pico-8 play session: mixed d-pad (fixed 12-tick cycle)

[t = 2 s] mixed d-pad (1.2s cycle ×~1): → ← ↑ ↓ + 🅾/❎ taps, ~2s
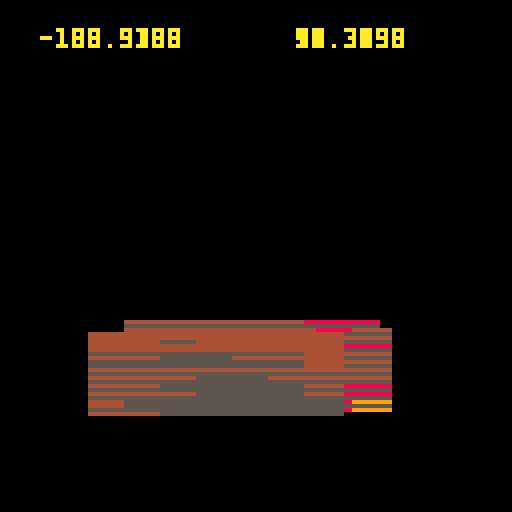
[t = 4 s] mixed d-pad (1.2s cycle ×~3): → ← ↑ ↓ + 🅾/❎ taps, ~4s
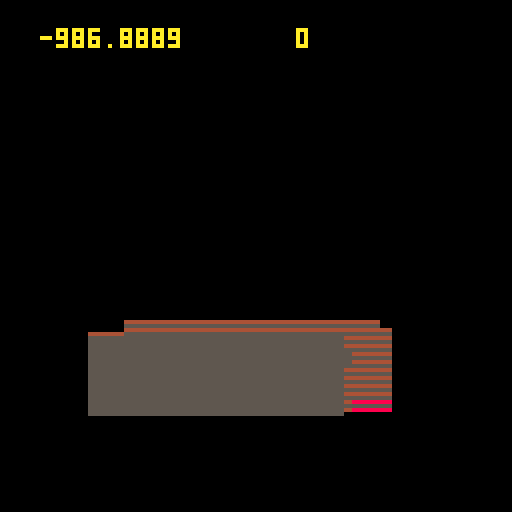
[t = 6 s] mixed d-pad (1.2s cycle ×~5): → ← ↑ ↓ + 🅾/❎ taps, ~6s
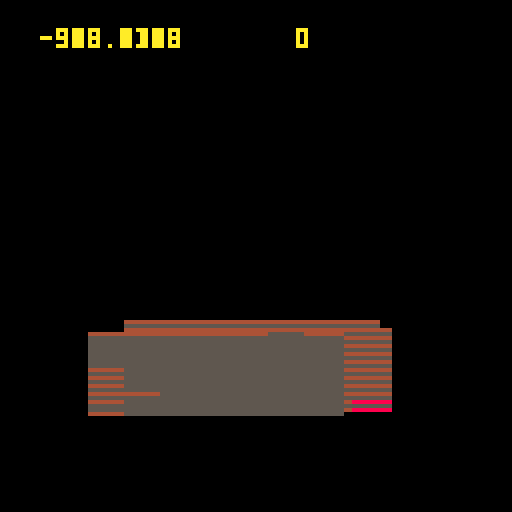
[t = 8 s] mixed d-pad (1.2s cycle ×~6): → ← ↑ ↓ + 🅾/❎ taps, ~8s
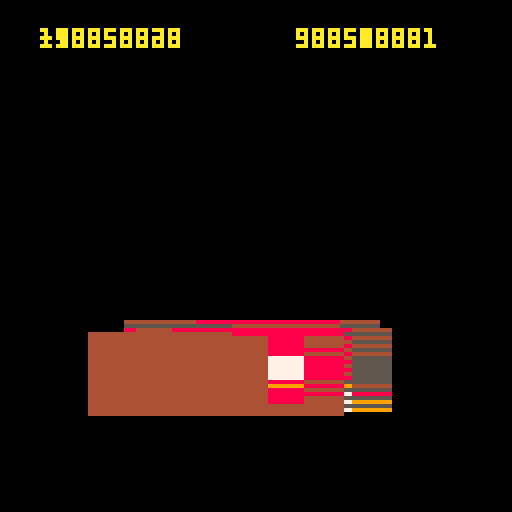

pico-8 cartridge
version 5
__lua__

logs={}
hots={}

function _init()
  local w=60
  local h=20
  for i=0,3 do
    local x=20+rnd(20)
    local y=80+rnd(12)
    logs[i]=create_log(x,y,w,h)
  end
  for i=0,2 do
    hots[i]=create_hot()
  end
end

function _update()
  update_hots()
end

function _draw()
  cls()
  for log in all(logs) do
    draw_log(log)
  end
end

function create_log(x,y,w,h)
  log = {}
  log.x=x
  log.y=y
  log.w=w
  log.h=h
  
  log.shoots={}
  local weight=0
  local error,shoot
  for i=0,h do
    error=100-weight
    weight=error+rnd(100)
    shoot={}
    shoot.weight=weight
    log.shoots[i]=shoot
  end
  
  return log
end

function create_hot()
  hot={}
  randomize_hot(hot)
  return hot
end

function update_hots()
  for hot in all(hots) do
    hot.y-=0.5
    hot.t+=0.01
    local s=sin(hot.t)
    hot.x+=s
    hot.heat+=s
    if hot.y < 64 then
      randomize_hot(hot)
    end
  end
end

function randomize_hot(hot)
  hot.x=rnd(80)+20
  hot.y=64+rnd(128)
  hot.t=rnd(500)/500
  hot.heat=500
end

col_table={5,  4,  8,  9, 10,7}
col_thrsh={0,200,300,350,375}

function get_heat(x,y)
  local heat=0
  for hot in all(hots) do
    local dx=hot.x-x
    local dy=hot.y-y
    local d2=sqrt(dx*dx+dy*dy)
    heat+=hot.heat*128/d2
  end
  return heat
end

function draw_log(log)
  rectfill(log.x,log.y,
           log.x+log.w,
           log.y+log.h,
           5)
  local max=0
  local min=999999999999
  local heat=0
  for i=0,log.h do
    local shoot=log.shoots[i]
    local y=log.y+i
    for j=0,log.w/3 do
      local x=log.x+j*3
      local w=0
      local col=0
      if j%3 == 0 then
        heat=get_heat(x,y)
      end
      w=heat+shoot.weight
      if heat > max then max=heat end
      if heat < min then min=heat end
      col=col_lookup(w)
      line(x,y,x+3,y,col)
    end
  end
  print(min,10,7,10)
  print(max,74,7,10)
end

function col_lookup(w)
  local col
  for j,val in pairs(col_table) do
    local thresh=col_thrsh[j]
    col=val
    if thresh == nil then break end
    if thresh>w then break end
  end
  return col
end
__gfx__
00000000000000000000000000000000000000000000000000000000000000000000000000000000000000000000000000000000000000000000000000000000
00000000000000000000000000000000000000000000000000000000000000000000000000000000000000000000000000000000000000000000000000000000
00000444444444440000000000000000000000000000000000000000000000000000000000000000000000000000000000000000000000000000000000000000
00044440444444440000000000000000000000000000000000000000000000000000000000000000000000000000000000000000000000000000000000000000
00445455555555040000000000000000000000000000000000000000000000000000000000000000000000000000000000000000000000000000000000000000
04404444444444440000000000000000000000000000000000000000000000000000000000000000000000000000000000000000000000000000000000000000
05555555555555500000000000000000000000000000000000000000000000000000000000000000000000000000000000000000000000000000000000000000
04550444444444440000000000000000000000000000000000000000000000000000000000000000000000000000000000000000000000000000000000000000
04450400000000000000000000000000000000000000000000000000000000000000000000000000000000000000000000000000000000000000000000000000
04554555555554450000000000000000000000000000000000000000000000000000000000000000000000000000000000000000000000000000000000000000
04554044444555500000000000000000000000000000000000000000000000000000000000000000000000000000000000000000000000000000000000000000
44544000544444440000000000000000000000000000000000000000000000000000000000000000000000000000000000000000000000000000000000000000
44440445555444450000000000000000000000000000000000000000000000000000000000000000000000000000000000000000000000000000000000000000
00445555455555550000000000000000000000000000000000000000000000000000000000000000000000000000000000000000000000000000000000000000
00000000000000000000000000000000000000000000000000000000000000000000000000000000000000000000000000000000000000000000000000000000
00000000000000000000000000000000000000000000000000000000000000000000000000000000000000000000000000000000000000000000000000000000
00000000000000000000000000000000000000000000000000000000000000000000000000000000000000000000000000000000000000000000000000000000
00000000000000000000000000000000000000000000000000000000000000000000000000000000000000000000000000000000000000000000000000000000
00000000000000000000000000000000000000000000000000000000000000000000000000000000000000000000000000000000000000000000000000000000
00000000000000000000000000000000000000000000000000000000000000000000000000000000000000000000000000000000000000000000000000000000
00000000000000000000000000000000000000000000000000000000000000000000000000000000000000000000000000000000000000000000000000000000
00000000000000000000000000000000000000000000000000000000000000000000000000000000000000000000000000000000000000000000000000000000
00000000000000000000000000000000000000000000000000000000000000000000000000000000000000000000000000000000000000000000000000000000
00000000000000000000000000000000000000000000000000000000000000000000000000000000000000000000000000000000000000000000000000000000
00000000000000000000000000000000000000000000000000000000000000000000000000000000000000000000000000000000000000000000000000000000
00000000000000000000000000000000000000000000000000000000000000000000000000000000000000000000000000000000000000000000000000000000
00000000000000000000000000000000000000000000000000000000000000000000000000000000000000000000000000000000000000000000000000000000
00000000000000000000000000000000000000000000000000000000000000000000000000000000000000000000000000000000000000000000000000000000
00000000000000000000000000000000000000000000000000000000000000000000000000000000000000000000000000000000000000000000000000000000
00000000000000000000000000000000000000000000000000000000000000000000000000000000000000000000000000000000000000000000000000000000
00000000000000000000000000000000000000000000000000000000000000000000000000000000000000000000000000000000000000000000000000000000
00000000000000000000000000000000000000000000000000000000000000000000000000000000000000000000000000000000000000000000000000000000
00000000000000000000000000000000000000000000000000000000000000000000000000000000000000000000000000000000000000000000000000000000
00000000000000000000000000000000000000000000000000000000000000000000000000000000000000000000000000000000000000000000000000000000
00000000000000000000000000000000000000000000000000000000000000000000000000000000000000000000000000000000000000000000000000000000
00000000000000000000000000000000000000000000000000000000000000000000000000000000000000000000000000000000000000000000000000000000
00000000000000000000000000000000000000000000000000000000000000000000000000000000000000000000000000000000000000000000000000000000
00000000000000000000000000000000000000000000000000000000000000000000000000000000000000000000000000000000000000000000000000000000
00000000000000000000000000000000000000000000000000000000000000000000000000000000000000000000000000000000000000000000000000000000
00000000000000000000000000000000000000000000000000000000000000000000000000000000000000000000000000000000000000000000000000000000
00000000000000000000000000000000000000000000000000000000000000000000000000000000000000000000000000000000000000000000000000000000
00000000000000000000000000000000000000000000000000000000000000000000000000000000000000000000000000000000000000000000000000000000
00000000000000000000000000000000000000000000000000000000000000000000000000000000000000000000000000000000000000000000000000000000
00000000000000000000000000000000000000000000000000000000000000000000000000000000000000000000000000000000000000000000000000000000
00000000000000000000000000000000000000000000000000000000000000000000000000000000000000000000000000000000000000000000000000000000
00000000000000000000000000000000000000000000000000000000000000000000000000000000000000000000000000000000000000000000000000000000
00000000000000000000000000000000000000000000000000000000000000000000000000000000000000000000000000000000000000000000000000000000
00000000000000000000000000000000000000000000000000000000000000000000000000000000000000000000000000000000000000000000000000000000
00000000000000000000000000000000000000000000000000000000000000000000000000000000000000000000000000000000000000000000000000000000
00000000000000000000000000000000000000000000000000000000000000000000000000000000000000000000000000000000000000000000000000000000
00000000000000000000000000000000000000000000000000000000000000000000000000000000000000000000000000000000000000000000000000000000
00000000000000000000000000000000000000000000000000000000000000000000000000000000000000000000000000000000000000000000000000000000
00000000000000000000000000000000000000000000000000000000000000000000000000000000000000000000000000000000000000000000000000000000
00000000000000000000000000000000000000000000000000000000000000000000000000000000000000000000000000000000000000000000000000000000
00000000000000000000000000000000000000000000000000000000000000000000000000000000000000000000000000000000000000000000000000000000
00000000000000000000000000000000000000000000000000000000000000000000000000000000000000000000000000000000000000000000000000000000
00000000000000000000000000000000000000000000000000000000000000000000000000000000000000000000000000000000000000000000000000000000
00000000000000000000000000000000000000000000000000000000000000000000000000000000000000000000000000000000000000000000000000000000
00000000000000000000000000000000000000000000000000000000000000000000000000000000000000000000000000000000000000000000000000000000
00000000000000000000000000000000000000000000000000000000000000000000000000000000000000000000000000000000000000000000000000000000
00000000000000000000000000000000000000000000000000000000000000000000000000000000000000000000000000000000000000000000000000000000
00000000000000000000000000000000000000000000000000000000000000000000000000000000000000000000000000000000000000000000000000000000
00000000000000000000000000000000000000000000000000000000000000000000000000000000000000000000000000000000000000000000000000000000
00000000000000000000000000000000000000000000000000000000000000000000000000000000000000000000000000000000000000000000000000000000
00000000000000000000000000000000000000000000000000000000000000000000000000000000000000000000000000000000000000000000000000000000
00000000000000000000000000000000000000000000000000000000000000000000000000000000000000000000000000000000000000000000000000000000
00000000000000000000000000000000000000000000000000000000000000000000000000000000000000000000000000000000000000000000000000000000
00000000000000000000000000000000000000000000000000000000000000000000000000000000000000000000000000000000000000000000000000000000
00000000000000000000000000000000000000000000000000000000000000000000000000000000000000000000000000000000000000000000000000000000
00000000000000000000000000000000000000000000000000000000000000000000000000000000000000000000000000000000000000000000000000000000
00000000000000000000000000000000000000000000000000000000000000000000000000000000000000000000000000000000000000000000000000000000
00000000000000000000000000000000000000000000000000000000000000000000000000000000000000000000000000000000000000000000000000000000
00000000000000000000000000000000000000000000000000000000000000000000000000000000000000000000000000000000000000000000000000000000
00000000000000000000000000000000000000000000000000000000000000000000000000000000000000000000000000000000000000000000000000000000
00000000000000000000000000000000000000000000000000000000000000000000000000000000000000000000000000000000000000000000000000000000
00000000000000000000000000000000000000000000000000000000000000000000000000000000000000000000000000000000000000000000000000000000
00000000000000000000000000000000000000000000000000000000000000000000000000000000000000000000000000000000000000000000000000000000
00000000000000000000000000000000000000000000000000000000000000000000000000000000000000000000000000000000000000000000000000000000
00000000000000000000000000000000000000000000000000000000000000000000000000000000000000000000000000000000000000000000000000000000
00000000000000000000000000000000000000000000000000000000000000000000000000000000000000000000000000000000000000000000000000000000
00000000000000000000000000000000000000000000000000000000000000000000000000000000000000000000000000000000000000000000000000000000
00000000000000000000000000000000000000000000000000000000000000000000000000000000000000000000000000000000000000000000000000000000
00000000000000000000000000000000000000000000000000000000000000000000000000000000000000000000000000000000000000000000000000000000
00000000000000000000000000000000000000000000000000000000000000000000000000000000000000000000000000000000000000000000000000000000
00000000000000000000000000000000000000000000000000000000000000000000000000000000000000000000000000000000000000000000000000000000
00000000000000000000000000000000000000000000000000000000000000000000000000000000000000000000000000000000000000000000000000000000
00000000000000000000000000000000000000000000000000000000000000000000000000000000000000000000000000000000000000000000000000000000
00000000000000000000000000000000000000000000000000000000000000000000000000000000000000000000000000000000000000000000000000000000
00000000000000000000000000000000000000000000000000000000000000000000000000000000000000000000000000000000000000000000000000000000
00000000000000000000000000000000000000000000000000000000000000000000000000000000000000000000000000000000000000000000000000000000
00000000000000000000000000000000000000000000000000000000000000000000000000000000000000000000000000000000000000000000000000000000
00000000000000000000000000000000000000000000000000000000000000000000000000000000000000000000000000000000000000000000000000000000
00000000000000000000000000000000000000000000000000000000000000000000000000000000000000000000000000000000000000000000000000000000
00000000000000000000000000000000000000000000000000000000000000000000000000000000000000000000000000000000000000000000000000000000
00000000000000000000000000000000000000000000000000000000000000000000000000000000000000000000000000000000000000000000000000000000
00000000000000000000000000000000000000000000000000000000000000000000000000000000000000000000000000000000000000000000000000000000
00000000000000000000000000000000000000000000000000000000000000000000000000000000000000000000000000000000000000000000000000000000
00000000000000000000000000000000000000000000000000000000000000000000000000000000000000000000000000000000000000000000000000000000
00000000000000000000000000000000000000000000000000000000000000000000000000000000000000000000000000000000000000000000000000000000
00000000000000000000000000000000000000000000000000000000000000000000000000000000000000000000000000000000000000000000000000000000
00000000000000000000000000000000000000000000000000000000000000000000000000000000000000000000000000000000000000000000000000000000
00000000000000000000000000000000000000000000000000000000000000000000000000000000000000000000000000000000000000000000000000000000
00000000000000000000000000000000000000000000000000000000000000000000000000000000000000000000000000000000000000000000000000000000
00000000000000000000000000000000000000000000000000000000000000000000000000000000000000000000000000000000000000000000000000000000
00000000000000000000000000000000000000000000000000000000000000000000000000000000000000000000000000000000000000000000000000000000
00000000000000000000000000000000000000000000000000000000000000000000000000000000000000000000000000000000000000000000000000000000
00000000000000000000000000000000000000000000000000000000000000000000000000000000000000000000000000000000000000000000000000000000
00000000000000000000000000000000000000000000000000000000000000000000000000000000000000000000000000000000000000000000000000000000
00000000000000000000000000000000000000000000000000000000000000000000000000000000000000000000000000000000000000000000000000000000
00000000000000000000000000000000000000000000000000000000000000000000000000000000000000000000000000000000000000000000000000000000
00000000000000000000000000000000000000000000000000000000000000000000000000000000000000000000000000000000000000000000000000000000
00000000000000000000000000000000000000000000000000000000000000000000000000000000000000000000000000000000000000000000000000000000
00000000000000000000000000000000000000000000000000000000000000000000000000000000000000000000000000000000000000000000000000000000
00000000000000000000000000000000000000000000000000000000000000000000000000000000000000000000000000000000000000000000000000000000
00000000000000000000000000000000000000000000000000000000000000000000000000000000000000000000000000000000000000000000000000000000
00000000000000000000000000000000000000000000000000000000000000000000000000000000000000000000000000000000000000000000000000000000
00000000000000000000000000000000000000000000000000000000000000000000000000000000000000000000000000000000000000000000000000000000
00000000000000000000000000000000000000000000000000000000000000000000000000000000000000000000000000000000000000000000000000000000
00000000000000000000000000000000000000000000000000000000000000000000000000000000000000000000000000000000000000000000000000000000
00000000000000000000000000000000000000000000000000000000000000000000000000000000000000000000000000000000000000000000000000000000
00000000000000000000000000000000000000000000000000000000000000000000000000000000000000000000000000000000000000000000000000000000
00000000000000000000000000000000000000000000000000000000000000000000000000000000000000000000000000000000000000000000000000000000
00000000000000000000000000000000000000000000000000000000000000000000000000000000000000000000000000000000000000000000000000000000
00000000000000000000000000000000000000000000000000000000000000000000000000000000000000000000000000000000000000000000000000000000
00000000000000000000000000000000000000000000000000000000000000000000000000000000000000000000000000000000000000000000000000000000
00000000000000000000000000000000000000000000000000000000000000000000000000000000000000000000000000000000000000000000000000000000
00000000000000000000000000000000000000000000000000000000000000000000000000000000000000000000000000000000000000000000000000000000
00000000000000000000000000000000000000000000000000000000000000000000000000000000000000000000000000000000000000000000000000000000
__gff__
0000000000000000000000000000000000000000000000000000000000000000000000000000000000000000000000000000000000000000000000000000000000000000000000000000000000000000000000000000000000000000000000000000000000000000000000000000000000000000000000000000000000000000
0000000000000000000000000000000000000000000000000000000000000000000000000000000000000000000000000000000000000000000000000000000000000000000000000000000000000000000000000000000000000000000000000000000000000000000000000000000000000000000000000000000000000000
__map__
0000000000000000000000000000000000000000000000000000000000000000000000000000000000000000000000000000000000000000000000000000000000000000000000000000000000000000000000000000000000000000000000000000000000000000000000000000000000000000000000000000000000000000
0000000000000000000000000000000000000000000000000000000000000000000000000000000000000000000000000000000000000000000000000000000000000000000000000000000000000000000000000000000000000000000000000000000000000000000000000000000000000000000000000000000000000000
0000000000000000000000000000000000000000000000000000000000000000000000000000000000000000000000000000000000000000000000000000000000000000000000000000000000000000000000000000000000000000000000000000000000000000000000000000000000000000000000000000000000000000
0000000000000000000000000000000000000000000000000000000000000000000000000000000000000000000000000000000000000000000000000000000000000000000000000000000000000000000000000000000000000000000000000000000000000000000000000000000000000000000000000000000000000000
0000000000000000000000000000000000000000000000000000000000000000000000000000000000000000000000000000000000000000000000000000000000000000000000000000000000000000000000000000000000000000000000000000000000000000000000000000000000000000000000000000000000000000
0000000000000000000000000000000000000000000000000000000000000000000000000000000000000000000000000000000000000000000000000000000000000000000000000000000000000000000000000000000000000000000000000000000000000000000000000000000000000000000000000000000000000000
0000000000000000000000000000000000000000000000000000000000000000000000000000000000000000000000000000000000000000000000000000000000000000000000000000000000000000000000000000000000000000000000000000000000000000000000000000000000000000000000000000000000000000
0000000000000000000000000000000000000000000000000000000000000000000000000000000000000000000000000000000000000000000000000000000000000000000000000000000000000000000000000000000000000000000000000000000000000000000000000000000000000000000000000000000000000000
0000000000000000000000000000000000000000000000000000000000000000000000000000000000000000000000000000000000000000000000000000000000000000000000000000000000000000000000000000000000000000000000000000000000000000000000000000000000000000000000000000000000000000
0000000000000000000000000000000000000000000000000000000000000000000000000000000000000000000000000000000000000000000000000000000000000000000000000000000000000000000000000000000000000000000000000000000000000000000000000000000000000000000000000000000000000000
0000000000000000000000000000000000000000000000000000000000000000000000000000000000000000000000000000000000000000000000000000000000000000000000000000000000000000000000000000000000000000000000000000000000000000000000000000000000000000000000000000000000000000
0000000000000000000000000000000000000000000000000000000000000000000000000000000000000000000000000000000000000000000000000000000000000000000000000000000000000000000000000000000000000000000000000000000000000000000000000000000000000000000000000000000000000000
0000000000000000000000000000000000000000000000000000000000000000000000000000000000000000000000000000000000000000000000000000000000000000000000000000000000000000000000000000000000000000000000000000000000000000000000000000000000000000000000000000000000000000
0000000000000000000000000000000000000000000000000000000000000000000000000000000000000000000000000000000000000000000000000000000000000000000000000000000000000000000000000000000000000000000000000000000000000000000000000000000000000000000000000000000000000000
0000000000000000000000000000000000000000000000000000000000000000000000000000000000000000000000000000000000000000000000000000000000000000000000000000000000000000000000000000000000000000000000000000000000000000000000000000000000000000000000000000000000000000
0000000000000000000000000000000000000000000000000000000000000000000000000000000000000000000000000000000000000000000000000000000000000000000000000000000000000000000000000000000000000000000000000000000000000000000000000000000000000000000000000000000000000000
0000000000000000000000000000000000000000000000000000000000000000000000000000000000000000000000000000000000000000000000000000000000000000000000000000000000000000000000000000000000000000000000000000000000000000000000000000000000000000000000000000000000000000
0000000000000000000000000000000000000000000000000000000000000000000000000000000000000000000000000000000000000000000000000000000000000000000000000000000000000000000000000000000000000000000000000000000000000000000000000000000000000000000000000000000000000000
0000000000000000000000000000000000000000000000000000000000000000000000000000000000000000000000000000000000000000000000000000000000000000000000000000000000000000000000000000000000000000000000000000000000000000000000000000000000000000000000000000000000000000
0000000000000000000000000000000000000000000000000000000000000000000000000000000000000000000000000000000000000000000000000000000000000000000000000000000000000000000000000000000000000000000000000000000000000000000000000000000000000000000000000000000000000000
0000000000000000000000000000000000000000000000000000000000000000000000000000000000000000000000000000000000000000000000000000000000000000000000000000000000000000000000000000000000000000000000000000000000000000000000000000000000000000000000000000000000000000
0000000000000000000000000000000000000000000000000000000000000000000000000000000000000000000000000000000000000000000000000000000000000000000000000000000000000000000000000000000000000000000000000000000000000000000000000000000000000000000000000000000000000000
0000000000000000000000000000000000000000000000000000000000000000000000000000000000000000000000000000000000000000000000000000000000000000000000000000000000000000000000000000000000000000000000000000000000000000000000000000000000000000000000000000000000000000
0000000000000000000000000000000000000000000000000000000000000000000000000000000000000000000000000000000000000000000000000000000000000000000000000000000000000000000000000000000000000000000000000000000000000000000000000000000000000000000000000000000000000000
0000000000000000000000000000000000000000000000000000000000000000000000000000000000000000000000000000000000000000000000000000000000000000000000000000000000000000000000000000000000000000000000000000000000000000000000000000000000000000000000000000000000000000
0000000000000000000000000000000000000000000000000000000000000000000000000000000000000000000000000000000000000000000000000000000000000000000000000000000000000000000000000000000000000000000000000000000000000000000000000000000000000000000000000000000000000000
0000000000000000000000000000000000000000000000000000000000000000000000000000000000000000000000000000000000000000000000000000000000000000000000000000000000000000000000000000000000000000000000000000000000000000000000000000000000000000000000000000000000000000
0000000000000000000000000000000000000000000000000000000000000000000000000000000000000000000000000000000000000000000000000000000000000000000000000000000000000000000000000000000000000000000000000000000000000000000000000000000000000000000000000000000000000000
0000000000000000000000000000000000000000000000000000000000000000000000000000000000000000000000000000000000000000000000000000000000000000000000000000000000000000000000000000000000000000000000000000000000000000000000000000000000000000000000000000000000000000
0000000000000000000000000000000000000000000000000000000000000000000000000000000000000000000000000000000000000000000000000000000000000000000000000000000000000000000000000000000000000000000000000000000000000000000000000000000000000000000000000000000000000000
0000000000000000000000000000000000000000000000000000000000000000000000000000000000000000000000000000000000000000000000000000000000000000000000000000000000000000000000000000000000000000000000000000000000000000000000000000000000000000000000000000000000000000
0000000000000000000000000000000000000000000000000000000000000000000000000000000000000000000000000000000000000000000000000000000000000000000000000000000000000000000000000000000000000000000000000000000000000000000000000000000000000000000000000000000000000000
